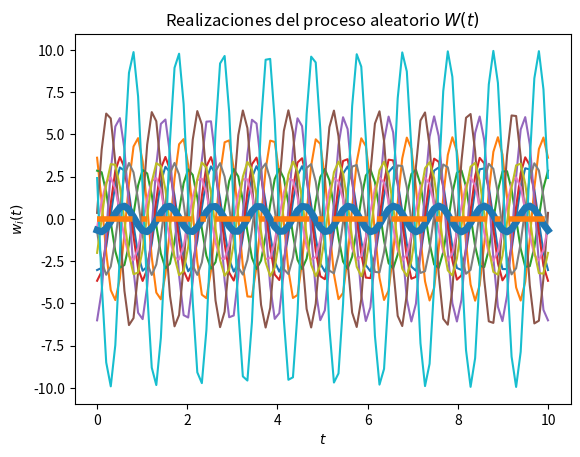
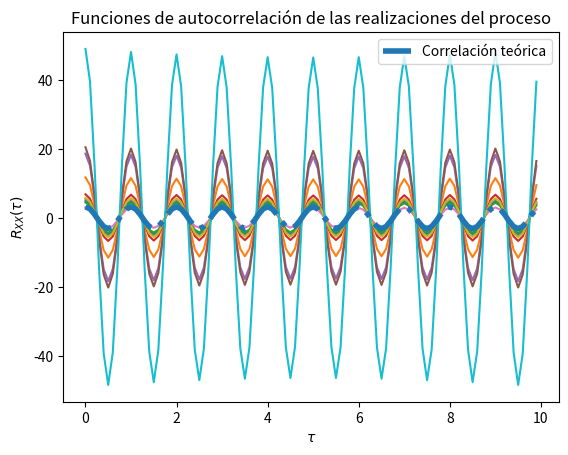

Here is the Python script that generated these plots, in order:
# Base para la solución del Laboratorio 4

# Los parámetros T, t_final y N son elegidos arbitrariamente

import numpy as np
from scipy import stats
import matplotlib.pyplot as plt

# Variables aleatorias A y Z
vaX = stats.norm(0, np.sqrt(10))
vaY = stats.norm(0, np.sqrt(10))  

# Creación del vector de tiempo
T = 100			# número de elementos
t_final = 10	# tiempo en segundos
t = np.linspace(0, t_final, T)

# Inicialización del proceso aleatorio X(t) con N realizaciones
N = 10
W_t = np.empty((N, len(t)))	# N funciones del tiempo x(t) con T puntos
omega = 2*np.pi  #Damos un valor a omega

# Creación de las muestras del proceso x(t) (A y Z independientes)
for i in range(N):
	X= vaX.rvs()
	Y = vaY.rvs()
	w_t = X * np.cos(omega*t) + Y*np.sin(omega*t)
	W_t[i,:] = w_t
	plt.plot(t, w_t)

# Promedio de las N realizaciones en cada instante (cada punto en t)
P = [np.mean(W_t[:,i]) for i in range(len(t))]
plt.plot(t, P, lw=5)

# Graficar el resultado teórico del valor esperado
E = 0*t  #Porque no están correlacionadas
plt.plot(t, E, '-.', lw=4)

# Mostrar las realizaciones, y su promedio calculado y teórico
plt.title('Realizaciones del proceso aleatorio $W(t)$')
plt.xlabel('$t$')
plt.ylabel('$w_i(t)$')
plt.show()

# T valores de desplazamiento tau
desplazamiento = np.arange(T)
taus = desplazamiento/t_final

# Inicialización de matriz de valores de correlación para las N funciones
corr = np.empty((N, len(desplazamiento)))

# Nueva figura para la autocorrelación
plt.figure()

# Cálculo de correlación para cada valor de tau
for n in range(N):
	for i, tau in enumerate(desplazamiento):
		corr[n, i] = np.correlate(W_t[n,:], np.roll(W_t[n,:], tau))/T
	plt.plot(taus, corr[n,:])
		

# Valor teórico de correlación
Rxx = np.sqrt(10) * np.cos(omega*taus)


# Gráficas de correlación para cada realización y la
plt.plot(taus, Rxx, '-.', lw=4, label='Correlación teórica')
plt.title('Funciones de autocorrelación de las realizaciones del proceso')
plt.xlabel(r'$\tau$')
plt.ylabel(r'$R_{XX}(\tau)$')
plt.legend()
plt.show()